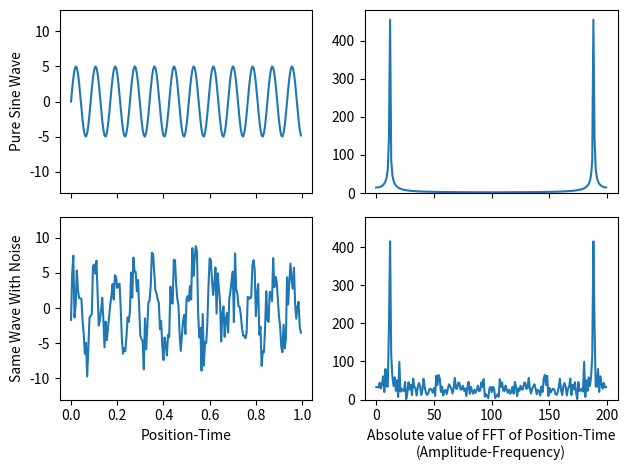
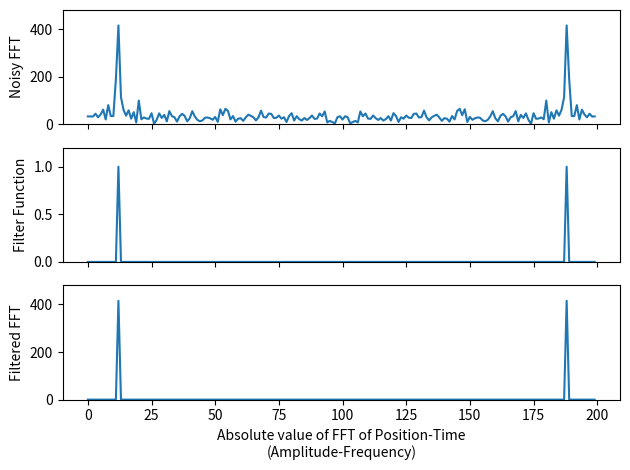
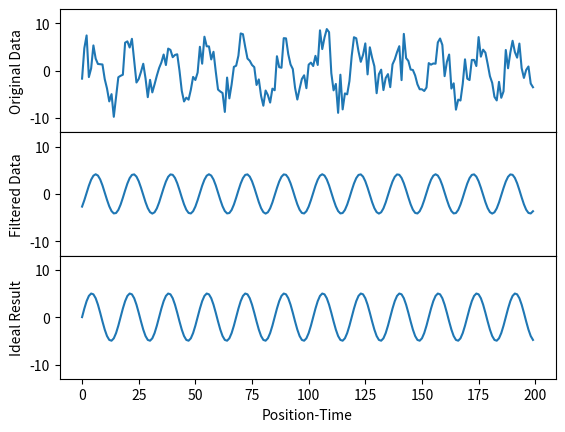

Write Python code to recreate these figures, in order.
"""
[redacted]
Computational Lab - Section 2
Signal Filter I
"""

from numpy.fft import fftfreq

save=True # if True then we save images as files

from random import gauss
import matplotlib.pyplot as plt
import numpy as np

N=200   # N is how many data points we will have in our sine wave

time=np.arange(N)

A1=5.   # wave amplitude
T1=17.  # wave period
y1=A1*np.sin(2.*np.pi*time/T1)
y=y1

noise_amp=A1/2.
# set the amplitude of the noise relative to sine's amp

"""
i=0
noise=[]
while i < N:
    noise.append(gauss(0,noise_amp))
    i+=1
"""
noise=[gauss(0,noise_amp) for _usused_variable in range(len(y))]
# this line, and the commented block above, do exactly the same thing

x=y+noise
# y is our pure sine wave, x is y with noise added

z1=np.fft.fft(y)
z2=np.fft.fft(x)
# take the Fast Fourier Transforms of both x and y

fig, ( (ax1,ax2), (ax3,ax4) ) = plt.subplots(2,2,sharex='col',sharey='col')

ax1.plot(time/N,y)
ax2.plot(np.abs(z1))
ax3.plot(time/N,x)
ax4.plot(np.abs(z2))

fig.subplots_adjust(hspace=0)
# remove the horizontal space between the top and bottom row
ax3.set_xlabel('Position-Time')
ax4.set_xlabel('Absolute value of FFT of Position-Time\n(Amplitude-Frequency)')
ax3.set_ylim(-13,13)
ax4.set_ylim(0,480)
ax1.set_ylabel('Pure Sine Wave')
ax3.set_ylabel('Same Wave With Noise')

mydpi=300
plt.tight_layout()
if (save): plt.savefig('section2.1._SingleWaveAndNoiseWithFFT.png',dpi=mydpi)
plt.show()

"""
Above are part of Exercise 1
"""

# finding the max of noisy FFT
delta = 1/N     # Calculate frequencies of the transform in Hz
n1 = len(x)
freq1 = fftfreq(n1, delta)
w1 = 2 * np.pi * freq1      # Convert to angular frequencies
print("w1: max frequency is ", np.argmax(abs(z2[0:100])),
      "with the amplitude being ",  max(abs(z2[0:100])))


M=len(z2)       # length of x, with noise
freq=np.arange(M)  # frequency values, like time is the time values
width= 0.001  # width=2*sigma**2 where sigma is the standard deviation
peak=12    # ideal value is approximately N/T1

filter_function=(np.exp(-(freq-peak)**2/width)+np.exp(-(freq+peak-M)**2/width))
z_filtered = z2 * filter_function
"""
we choose Gaussian filter functions, fairly wide, with
one peak per spike in our FFT graph

we eyeballed the FFT graph to figure out decent values of 
peak and width for our filter function

a larger width value is more forgiving if your peak value
is slightly off

making width a smaller value, and fixing the value of peak,
will give us a better final result
"""

fig, (ax1,ax2,ax3)=plt.subplots(3,1,sharex='col')
# this gives us an array of 3 graphs, vertically aligned
ax1.plot(np.abs(z2))
ax2.plot(np.abs(filter_function))
ax3.plot(np.abs(z_filtered))
"""
note that in general, the fft is a complex function, hence we plot
the absolute value of it. in our case, the fft is real, but the
result is both positive and negative, and the absolute value is still
easier to understand

if we plotted (abs(fft))**2, that would be called the power spectra
"""

fig.subplots_adjust(hspace=0)
ax1.set_ylim(0,480)
ax2.set_ylim(0,1.2)
ax3.set_ylim(0,480)
ax1.set_ylabel('Noisy FFT')
ax2.set_ylabel('Filter Function')
ax3.set_ylabel('Filtered FFT')
ax3.set_xlabel('Absolute value of FFT of Position-Time\n(Amplitude-Frequency)')

plt.tight_layout()
""" 
the \n in our xlabel does not save to file well without the
tight_layout() command
"""

if(save): plt.savefig('section2.2_FilteringProcess.png',dpi=mydpi)
plt.show()

cleaned=np.fft.ifft(z_filtered)
"""
ifft is the inverse FFT algorithm

it converts an fft graph back into a sinusoidal graph

we took the data, took the fft, used a filter function 
to eliminate most of the noise, then took the inverse fft
to get our "cleaned" version of the original data
"""

fig, (ax1,ax2,ax3)=plt.subplots(3,1,sharex='col',sharey='col')
ax1.plot(time,x)
ax2.plot(time,np.real(cleaned))
ax3.plot(time,y)
"""
we plot the real part of our cleaned data - but since the 
original data was real, the result of our tinkering should 
be real so we don't lose anything by doing this

if you don't explicitly plot the real part, python will 
do it anyway and give you a warning message about only
plotting the real part of a complex number. so really, 
it's just getting rid of a pesky warning message
"""

fig.subplots_adjust(hspace=0)
ax1.set_ylim(-13,13)
ax1.set_ylabel('Original Data')
ax2.set_ylabel('Filtered Data')
ax3.set_ylabel('Ideal Result')
ax3.set_xlabel('Position-Time')

if(save): plt.savefig('section2.3_SingleWaveAndNoiseFFT.png',dpi=mydpi)
plt.show()
